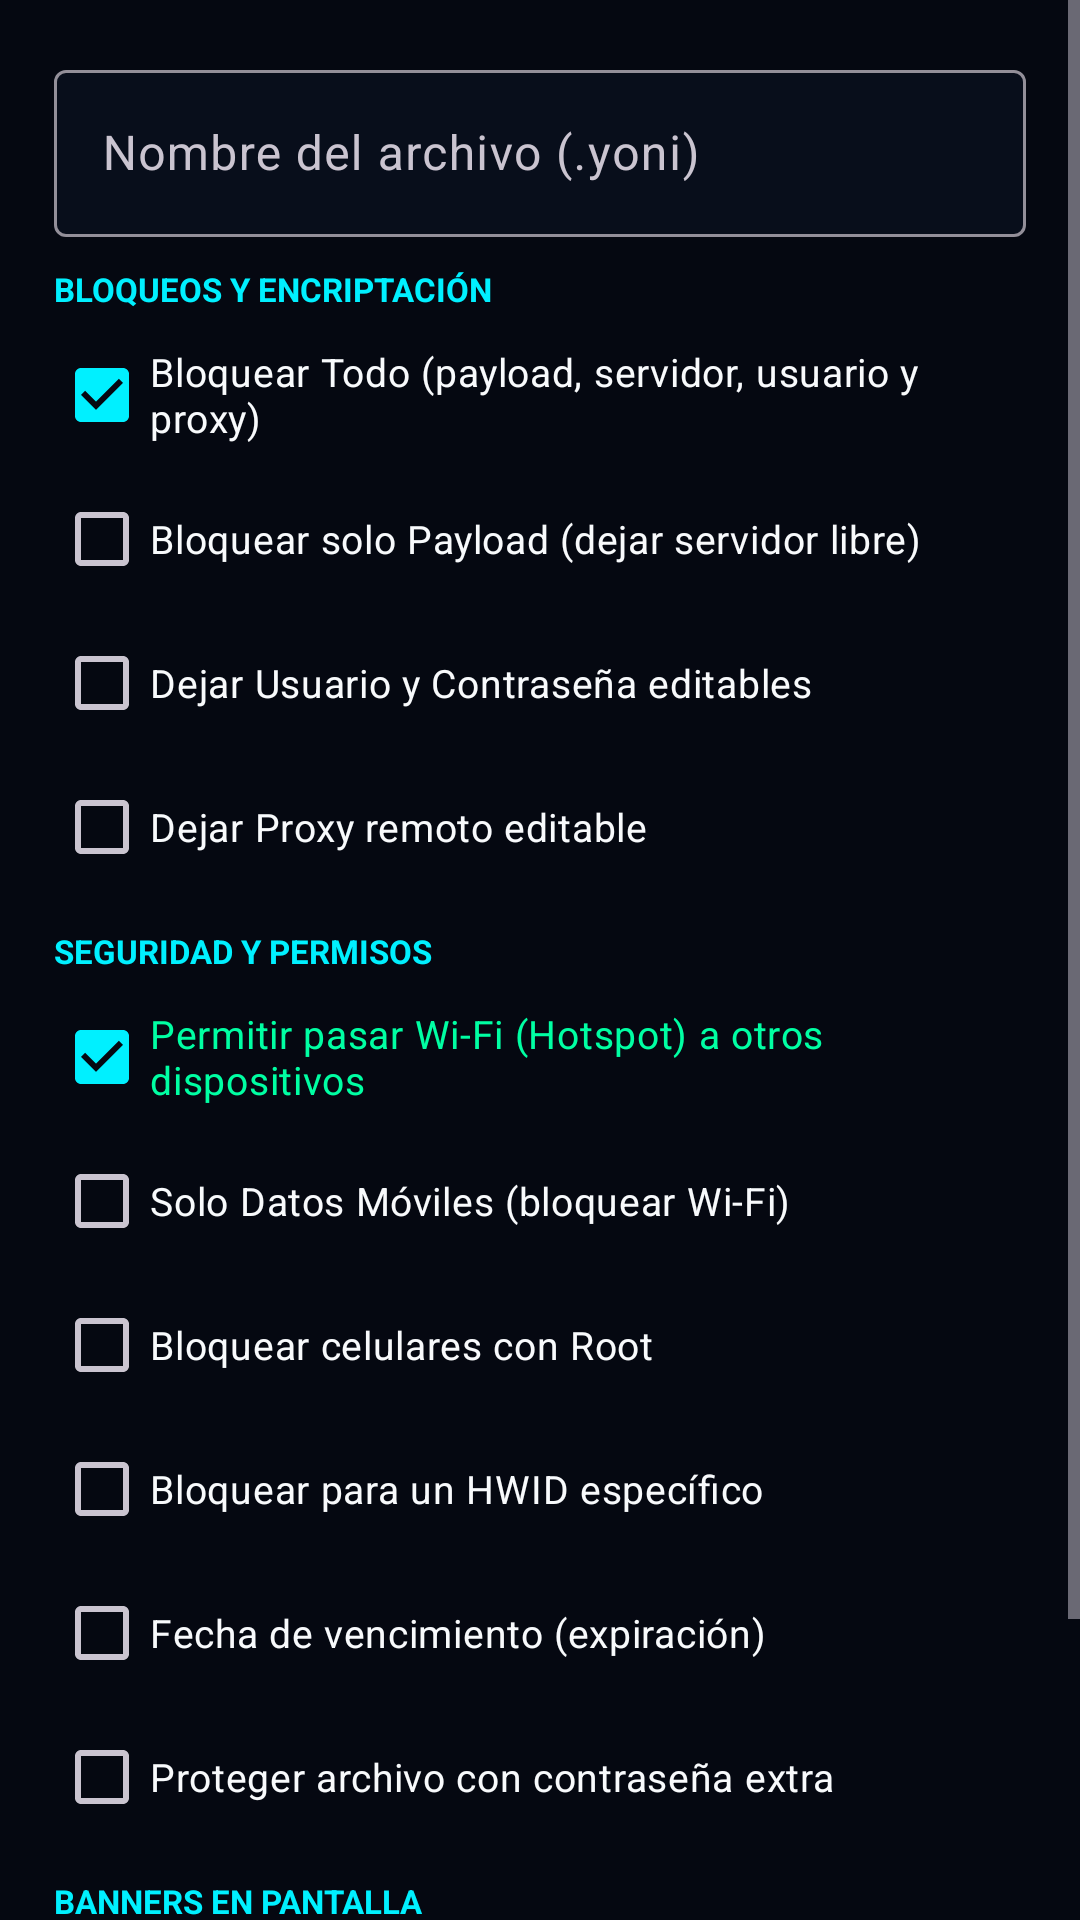

The Android layout XML behind this screen, and the referenced resources:
<!-- AndroidManifest.xml: application theme Theme.HCYoni -->
<!-- res/layout/dialog_save_config.xml -->
<?xml version="1.0" encoding="utf-8"?>
<ScrollView xmlns:android="http://schemas.android.com/apk/res/android"
    xmlns:app="http://schemas.android.com/apk/res-auto"
    android:layout_width="match_parent"
    android:layout_height="wrap_content">

    <LinearLayout
        android:layout_width="match_parent"
        android:layout_height="wrap_content"
        android:orientation="vertical"
        android:padding="18dp">

        <com.google.android.material.textfield.TextInputLayout
            style="@style/Widget.Material3.TextInputLayout.OutlinedBox"
            android:layout_width="match_parent"
            android:layout_height="wrap_content"
            android:layout_marginBottom="10dp"
            android:hint="Nombre del archivo (.yoni)"
            app:boxBackgroundColor="@color/bg_input">

            <com.google.android.material.textfield.TextInputEditText
                android:id="@+id/etSaveFilename"
                android:layout_width="match_parent"
                android:layout_height="wrap_content"
                android:inputType="text"
                android:textColor="@color/text_primary" />
        </com.google.android.material.textfield.TextInputLayout>

        <TextView
            android:layout_width="wrap_content"
            android:layout_height="wrap_content"
            android:layout_marginBottom="4dp"
            android:text="BLOQUEOS Y ENCRIPTACIÓN"
            android:textColor="@color/accent_cyan"
            android:textSize="11sp"
            android:textStyle="bold" />

        <CheckBox
            android:id="@+id/cbLockAll"
            android:layout_width="match_parent"
            android:layout_height="wrap_content"
            android:checked="true"
            android:text="Bloquear Todo (payload, servidor, usuario y proxy)"
            android:textColor="@color/text_primary"
            android:textSize="13sp" />

        <CheckBox
            android:id="@+id/cbLockPayloadOnly"
            android:layout_width="match_parent"
            android:layout_height="wrap_content"
            android:text="Bloquear solo Payload (dejar servidor libre)"
            android:textColor="@color/text_primary"
            android:textSize="13sp" />

        <CheckBox
            android:id="@+id/cbUnlockUserPass"
            android:layout_width="match_parent"
            android:layout_height="wrap_content"
            android:text="Dejar Usuario y Contraseña editables"
            android:textColor="@color/text_primary"
            android:textSize="13sp" />

        <CheckBox
            android:id="@+id/cbUnlockProxy"
            android:layout_width="match_parent"
            android:layout_height="wrap_content"
            android:text="Dejar Proxy remoto editable"
            android:textColor="@color/text_primary"
            android:textSize="13sp" />

        <TextView
            android:layout_width="wrap_content"
            android:layout_height="wrap_content"
            android:layout_marginTop="10dp"
            android:layout_marginBottom="4dp"
            android:text="SEGURIDAD Y PERMISOS"
            android:textColor="@color/accent_cyan"
            android:textSize="11sp"
            android:textStyle="bold" />

        <CheckBox
            android:id="@+id/cbAllowWifiShare"
            android:layout_width="match_parent"
            android:layout_height="wrap_content"
            android:checked="true"
            android:text="Permitir pasar Wi-Fi (Hotspot) a otros dispositivos"
            android:textColor="@color/accent_green"
            android:textSize="13sp" />

        <CheckBox
            android:id="@+id/cbMobileDataOnly"
            android:layout_width="match_parent"
            android:layout_height="wrap_content"
            android:text="Solo Datos Móviles (bloquear Wi-Fi)"
            android:textColor="@color/text_primary"
            android:textSize="13sp" />

        <CheckBox
            android:id="@+id/cbBlockRoot"
            android:layout_width="match_parent"
            android:layout_height="wrap_content"
            android:text="Bloquear celulares con Root"
            android:textColor="@color/text_primary"
            android:textSize="13sp" />

        <CheckBox
            android:id="@+id/cbLockHwid"
            android:layout_width="match_parent"
            android:layout_height="wrap_content"
            android:text="Bloquear para un HWID específico"
            android:textColor="@color/text_primary"
            android:textSize="13sp" />

        <com.google.android.material.textfield.TextInputLayout
            android:id="@+id/tilSaveTargetHwid"
            style="@style/Widget.Material3.TextInputLayout.OutlinedBox"
            android:layout_width="match_parent"
            android:layout_height="wrap_content"
            android:layout_marginBottom="6dp"
            android:hint="HWID permitido (ej: HCY-XXXX-XXXX-XXXX)"
            android:visibility="gone"
            app:boxBackgroundColor="@color/bg_input">

            <com.google.android.material.textfield.TextInputEditText
                android:id="@+id/etSaveTargetHwid"
                android:layout_width="match_parent"
                android:layout_height="wrap_content"
                android:fontFamily="monospace"
                android:inputType="textCapCharacters|textNoSuggestions"
                android:textColor="@color/accent_cyan"
                android:textSize="13sp" />
        </com.google.android.material.textfield.TextInputLayout>

        <CheckBox
            android:id="@+id/cbLockExpired"
            android:layout_width="match_parent"
            android:layout_height="wrap_content"
            android:text="Fecha de vencimiento (expiración)"
            android:textColor="@color/text_primary"
            android:textSize="13sp" />

        <com.google.android.material.button.MaterialButton
            android:id="@+id/btnPickExpiryDate"
            style="@style/Widget.Material3.Button.OutlinedButton"
            android:layout_width="match_parent"
            android:layout_height="wrap_content"
            android:layout_marginBottom="6dp"
            android:text="Elegir fecha de vencimiento"
            android:textColor="@color/accent_amber"
            android:visibility="gone"
            app:strokeColor="@color/stroke_subtle" />

        <CheckBox
            android:id="@+id/cbUseFilePassword"
            android:layout_width="match_parent"
            android:layout_height="wrap_content"
            android:text="Proteger archivo con contraseña extra"
            android:textColor="@color/text_primary"
            android:textSize="13sp" />

        <com.google.android.material.textfield.TextInputLayout
            android:id="@+id/tilSaveFilePassword"
            style="@style/Widget.Material3.TextInputLayout.OutlinedBox"
            android:layout_width="match_parent"
            android:layout_height="wrap_content"
            android:layout_marginBottom="6dp"
            android:hint="Contraseña del archivo"
            android:visibility="gone"
            app:boxBackgroundColor="@color/bg_input"
            app:endIconMode="password_toggle">

            <com.google.android.material.textfield.TextInputEditText
                android:id="@+id/etSaveFilePassword"
                android:layout_width="match_parent"
                android:layout_height="wrap_content"
                android:inputType="textPassword"
                android:textColor="@color/text_primary" />
        </com.google.android.material.textfield.TextInputLayout>

        <TextView
            android:layout_width="wrap_content"
            android:layout_height="wrap_content"
            android:layout_marginTop="10dp"
            android:layout_marginBottom="4dp"
            android:text="BANNERS EN PANTALLA"
            android:textColor="@color/accent_cyan"
            android:textSize="11sp"
            android:textStyle="bold" />

        <CheckBox
            android:id="@+id/cbShowNote"
            android:layout_width="match_parent"
            android:layout_height="wrap_content"
            android:text="Agregar Nota / Banner HTML visible en pantalla"
            android:textColor="@color/text_primary"
            android:textSize="13sp" />

        <com.google.android.material.textfield.TextInputLayout
            android:id="@+id/tilSaveNote"
            style="@style/Widget.Material3.TextInputLayout.OutlinedBox"
            android:layout_width="match_parent"
            android:layout_height="wrap_content"
            android:layout_marginBottom="6dp"
            android:hint="Texto o código HTML del banner"
            android:visibility="gone"
            app:boxBackgroundColor="@color/bg_input">

            <com.google.android.material.textfield.TextInputEditText
                android:id="@+id/etSaveNote"
                android:layout_width="match_parent"
                android:layout_height="wrap_content"
                android:gravity="top|start"
                android:inputType="textMultiLine"
                android:maxLines="6"
                android:minLines="2"
                android:textColor="@color/text_primary" />
        </com.google.android.material.textfield.TextInputLayout>

        <CheckBox
            android:id="@+id/cbHideServerBanner"
            android:layout_width="match_parent"
            android:layout_height="wrap_content"
            android:text="Ocultar mensajes/banner propios de la VPS"
            android:textColor="@color/text_primary"
            android:textSize="13sp" />

    </LinearLayout>
</ScrollView>
<!-- resources referenced by this layout -->
<resources>
  <color name="accent_amber">#FFB800</color>
  <color name="accent_cyan">#00F0FF</color>
  <color name="accent_green">#00FFA3</color>
  <color name="bg_input">#080E1B</color>
  <color name="stroke_subtle">#1E3252</color>
  <color name="text_primary">#F8FAFC</color>
  <style name="Theme.HCYoni" parent="Theme.Material3.Dark.NoActionBar">
          <item name="colorPrimary">@color/accent_cyan</item>
          <item name="colorOnPrimary">@color/bg_primary</item>
          <item name="colorSecondary">@color/accent_green</item>
          <item name="android:colorBackground">@color/bg_primary</item>
          <item name="colorSurface">@color/bg_surface</item>
          <item name="colorOnSurface">@color/text_primary</item>
          <item name="android:statusBarColor">@color/bg_primary</item>
          <item name="android:navigationBarColor">@color/bg_primary</item>
      </style>
  <color name="bg_primary">#050811</color>
  <color name="bg_surface">#0B1221</color>
</resources>
